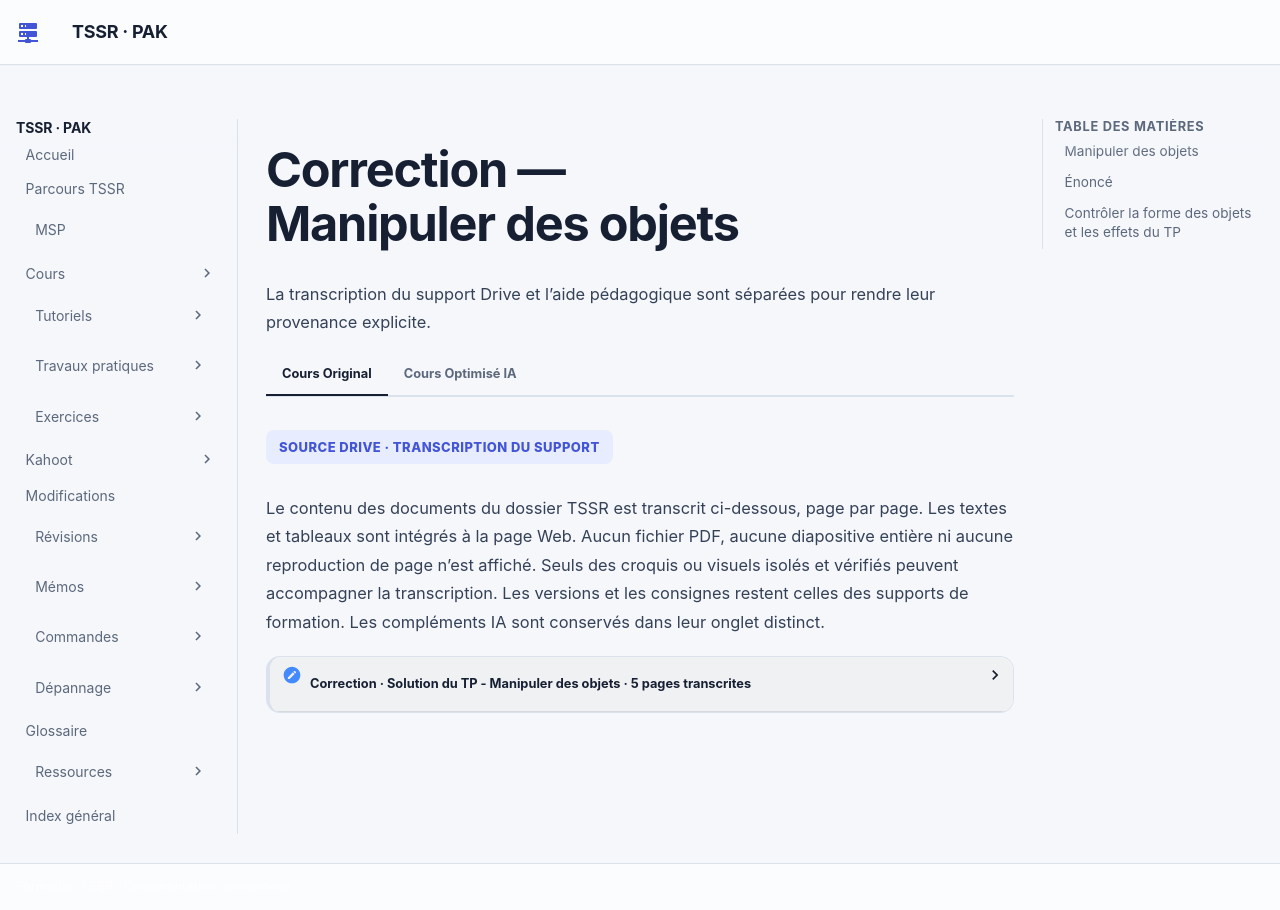

repository: sk34pk25/tssr-cours · page: tp/12-initiation-powershell/module-03/correction-tp-01/index.html · generator: mkdocs

# Correction — Manipuler des objets

La solution fournie est reprise dans son ordre. Les valeurs observées concernent la maquette du document. Les valeurs d’accès du laboratoire sont indiquées comme « fourni par le formateur ». Les adresses de messagerie personnelles utilisent example.com.

## Manipuler des objets

TP du Module 03

Avant de démarrer ce TP, il convient d’avoir suivi les vidéos du module 3 de ce cours.

Durée estimée

1 heure 30

## Énoncé

Objectifs :

- Manipuler les objets leurs propriétés et leurs méthodes
- Utilisation de la commande Select-Object, Sort-Object et Where-Object.

Consignes :

Depuis la machine CLI01

- Affichez la liste des utilisateurs ActiveDirectory avec la propriété GivenName, Name, Enabled Department City.

Quelle commande avez-vous utilisée ?

```text
Get-AdUser -Filter * | Select-Object -Property GivenName,Name,Enabled,Department,City
```

Consultez l’aide de la commande Get-AdUser pour trouver la solution aux valeurs vides des propriétés Department et City ?

```text
Get-Help Get-ADUser -ShowWindow
```

Indiquez la commande complète permettant l’affichage des valeurs de toutes les propriétés.

```text
Get-AdUser -Filter * -Properties *
get-ADuser -filter * -properties City, Department | select-object -Property
Givenname, Name , Enabled, Department, city
```

- Affichez les cinq premiers utilisateurs Active Directory

Quelle commande avez-vous utilisée ?

```text
Get-AdUser -Filter * | Select-Object -First 5
```

- Sélectionnez les utilisateurs Active Directory par leurs propriétés City puis par leur propriété Department

Indiquez les commandes utilisées.

```text
Get-AdUser -Filter * | Select-Object City
Get-AdUser -Filter * | Select-Object Department
get-ADuser -filter * -properties * | select-object department,city
```

- Affichez les utilisateurs Active Directory avec les propriétés Name, Enabled, Department, City puis triez par la propriété City.

Quelle commande avez-vous utilisée ?

```text
Get-ADUser -Filter * -Properties * | Select Name,Enabled,Department,City
| sort -property City
```

- Reprenez la commande précédente puis appliquez le tri sur la propriété Department dans l’ordre descendant.

Quelle commande avez-vous utilisée ?

```text
Get-ADUser -Filter * -Properties * | Select Name,Enabled,Department,City
| sort -property Department -Descending
```

Effectuer le tri sur les deux propriétés City et Department.

```text
Get-ADUser -Filter * -Properties * | Select Name,Enabled,Department,City
| sort -property City,Department
```

- Reprenez la commande précédente puis ajoutez une condition sur le nom qui doit comporter un r.

Quelle commande avez-vous utilisée ?

```text
Get-ADUser -Filter * -Properties * | Select Name,Enabled,Department,City
| Where -Property Name -like "R"
get-ADuser
-filter
*
-properties
*
|
select-object
Name,Enabled,city,department | where-object name -like "*r*" |sort-object
-Property department, City
```

Bonus

- Désactiver les utilisateurs dont le nom commence par un D.

Utiliser la commande Disable-AdAccount

```text
Get-ADUser -Filter * -Properties * | Select Name,Enabled,Department,City
| Where -Property Name -like "R" | Disabled-ADAccount
get-ADuser -filter 'name -like "d*"' | Disable-ADAccount
```

Depuis la machine CLI01

- Affichez la liste des utilisateurs Active Directory dont le compte est actif.

Quelle commande avez-vous utilisée ?

```text
Get-ADUser -Filter * | Where enabled -eq $True
```

Conditionnez le résultat pour ceux qui ont un nom qui débute par un A ou un F. Quelle commande avez-vous utilisée ?

```text
Get-ADUser -Filter * | Where-object -filterscript { $PSItem.enabled -eq
$True -And ($PSItem.Name -like "a*" -or $PSItem.name "F*"}
#en regex
get-ADuser -filter * -properties * | where-object -filterscript {
$PSITEM.enabled -like "$true" -AND $PSITEM.name -match "^[AF]" } | select-
object name,Enabled
```

- En reprenant la commande précédente, comptez le nombre d’utilisateurs actifs et le nombre d’utilisateurs inactifs.

Indiquez les commandes utilisées.

```text
Get-ADUser -Filter * | Where-Object Enabled -like $True | measure
Get-ADUser -Filter * | Where-Object Enabled -like $False | measure
```

- Affichez tous les fichiers du répertoire \\CD01\Partage.

Quelle commande avez-vous utilisée ?

```text
Get-ChildItem \\CD01\Partage\ -File -Recurse
```

- Reprenez la commande précédente puis affichez la taille moyenne des fichiers.

Quelle commande avez-vous utilisée ?

```text
Get-ChildItem \\CD01\Partage\ -File -Recurse | Measure -Property length -
average
```

Affichez la valeur la plus faible et la plus élevée de taille de fichiers.

```text
Get-ChildItem \\CD01\Partage\ -File -Recurse | Measure -Property length -
min -max
BONUS
```

- Reprenez les commandes précédentes et indiquez les fichiers dont la taille est supérieure à 10 Mo et inférieure à 100 Mo.

Quelle commande avez-vous utilisée ?

```text
Get-ChildItem \\CD01\Partage\ -File -Recurse | Where -FilterScript
{$PSItem.length -gt 10000 -and $PSItem.length -lt 100000 }
Get-ChildItem \\CD01\Partage\ -File -Recurse | Where -FilterScript
{$PSItem.length -gt 10000 -and $PSItem.length -lt 100000 }
```

```text
Get-ChildItem -path \\CD01\Partage -File -recurse | where -filterscript {
$PSItem.length -gt 10MB -and $PSItem.length -lt 100MB }
```

Affichez le résultat avec les propriétés Name, Length et mode et effectuez un tri descendant sur le nom.

Depuis la machine CLI01

- Affichez la liste des utilisateurs Active Directory sur cinq colonnes.

Quelle commande avez-vous utilisée ?

```text
Get-ADUser -Filter * | Format-Wide -Column 5
```

- Affichez la liste des utilisateurs Active Directory qui sont actifs, en format tableau, avec les propriétés : Name, Enabled, Department, City

Quelle commande avez-vous utilisée ?

```text
Get-ADUser -Filter * -Properties * | Where enabled -eq $True | Format-
Table name,enabled,Department,City
```

- Affichez la liste des groupes Active Directory sous forme de tableau avec leurs noms, leurs descriptions ainsi que la date de création. Puis regroupez-les par type de groupe.

Quelle commande avez-vous utilisée ?

```text
Get-ADGroup -Filter * -Properties * | Format-Table -Property
name,description,created -GroupBy GroupScope
```

- Affichez la liste des ordinateurs du domaine sous forme de liste avec les propriétés : Nom, NomdDns, Distinguishedname, AdresseipV4 puis regroupez-les par système d’exploitation.

Indiquez les commandes utilisées.

```text
Get-ADComputer
-Filter
*
-Properties
*
|
Format-List
name,dnshostname,distinguishedname,ipv4address -GroupBy operatingsytem
```

- Affichez tous les événements du journal system avec les propriétés : Time, Index, Message.

```text
Get-EventLog system | select-object time,index,message
```

Faites en sorte que le contenu du message soit affiché en totalité sur la console. Quelle commande avez-vous utilisée ?

```text
Get-EventLog system | fl -property timewritten,index,message
```

Depuis la machine CLI01

- Exportez les utilisateurs Active Directory dans un fichier CSV \\CD01\Partage\Exports\Csv.

Quelle commande avez-vous utilisée ?

```text
Get-ADUser
-Filter
*
|
Export-CSV
-Path
\\CD01\Partage\PowerShell\Exports\CSV\Users.csv -delimiter "."
```

- Répétez la commande précédente mais dans le format HTML puis dans le dossier \\CD01\Partage\Exports\CSV\.

Quelle commande avez-vous utilisée ?

```text
Get-ADUser
-Filter
*
-properties
*
|
Export-CSV
-Path
\\CD01\Partage\Exports\CSV\Users_prop.csv -delimiter "."
```

- Ajoutez à la suite du fichier CSV les Ordinateurs Active Directory

Quelle commande avez-vous utilisée ?

```text
Get-ADComputer
-Filter
*
|
Export-CSV
-Path
\\CD01\Partage\PowerShell\Exports\CSV\Users.CSV -delimiter ";" -Append -
Force
```

- Modifiez le nom de la colonne Name de votre fichier CSV exporté précédemment.

Faite l’importation des utilisateurs Active Directory à partir du fichier CSV modifié.

```text
Import-CSV -Path \\CD01\Partage\Exports\CSV\Users.CSV -delimiter ";" |
Select @{n="Name";e={$PSItem.Nom}} | New-ADUser
```

Si vous obtenez le message d’erreur Already exist, utilisez la commande suivante :

!!! warning "Commande de suppression du document historique"
    Le bloc ci-dessous est à analyser dans le cadre du TP. Utiliser la recherche ciblée du doublon et le contrôle de l’OU décrits dans le cours.

```text
Get-Aduser -filter * | Remove-aduser -confirm : $False
```

Que remarquez-vous ?

Les utilisateurs Administrator et guest ont été conservés.

- Sans modifier le fichier CSV, trouvez une solution pour ne plus avoir de message d’erreur sur la propriété Name.

Quelle commande avez-vous utilisée ?

```text
Import-CSV
-Path
\\CD01\Partage\PowerShell\Exports\CSV\Users.CSV
-
delimiter ";" | Select @{n="Name";e={$PSItem.Nom}} | New-ADUser
```

- Affichez la liste des fichiers du partage de CD01 ; pour chaque propriété vous allez traduire le nom de la propriété. Chaque valeur sera exprimée en GB :

Indiquez votre commande.

```text
Get-ChildItem
-path
\\CD01\Partage\
-file
-recurse
|
Select
@{n="nom";e={$PSItem.name}},@{n="taille";e={'{0:N2}
KB'
-f
($PSItem.length /1KB) }} | Format-List
```
## Contrôler la forme des objets et les effets du TP

Le filtrage précède la projection si une propriété comme `City`, `Department` ou `Enabled` reste nécessaire. Trier les données avant `Format-Table -GroupBy`. Pour exporter, reprendre les objets obtenus avant les commandes `Format-*`.

Dans l’exercice d’import, comparer les noms des colonnes à ceux que `New-ADUser` attend. Un nouvel en-tête d’affichage ne modifie pas les données d’origine. Le corrigé montre une commande de suppression étendue pour mettre en évidence le conflit « user already exists ». Pour analyser le cas, relever l’identité du doublon et sa présence dans l’OU du TP. Une suppression globale a une portée différente du traitement de ce seul doublon.

Les sorties du journal et les tailles des fichiers dépendent de la maquette. Vérifier les octets, les unités choisies, les colonnes demandées et le nombre d’objets. Dans le contexte Windows PowerShell du document, `Get-EventLog` fournit les champs `TimeGenerated`, `Index` et `Message` illustrés.


- [Retour à l’énoncé](tp-01-manipuler-des-objets.md)
- [Cours du module](../../../modules/12-initiation-powershell/module-03.md)
